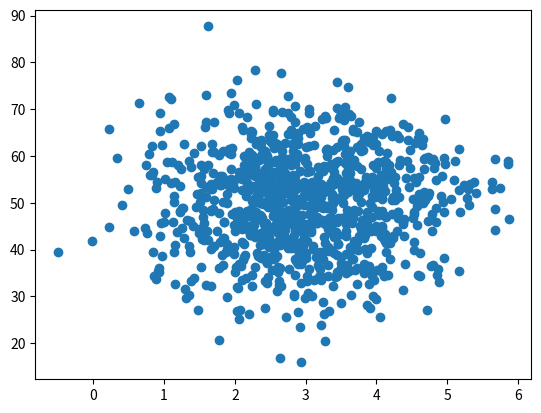
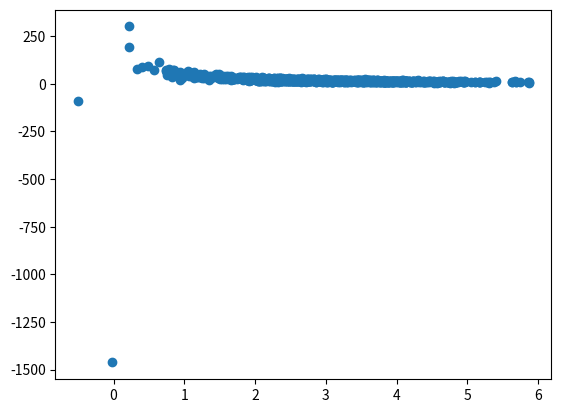
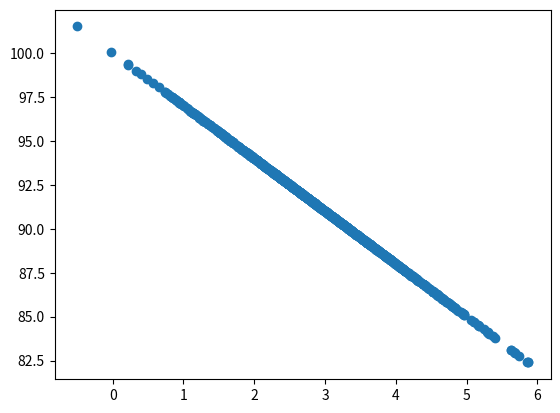

Source code (Python) for these figures, in order:
"""
Covariance and Correlation
"""
from numpy import corrcoef
from numpy.random import normal
from pylab import mean, dot, scatter
from matplotlib.pyplot import figure, show


def wrapper():
    """
    wrapper function
    """
    de_mean = lambda xdata: [xi - mean(xdata) for xi in xdata]
    covariance = lambda xdata, ydata: dot(de_mean(xdata), de_mean(ydata)) / (
        len(xdata) - 1
    )
    figure()
    page_speeds = normal(3.0, 1.0, 1000)
    purchase_amount = normal(50.0, 10.0, 1000)
    scatter(page_speeds, purchase_amount)
    print(covariance(page_speeds, purchase_amount))
    figure()
    purchase_amount = normal(50.0, 10.0, 1000) / page_speeds
    scatter(page_speeds, purchase_amount)
    print(covariance(page_speeds, purchase_amount))
    correlation = (
        lambda xdata, ydata: covariance(xdata, ydata) / xdata.std() / ydata.std()
    )
    print(correlation(page_speeds, purchase_amount))
    print(corrcoef(page_speeds, purchase_amount))
    figure()
    purchase_amount = 100 - page_speeds * 3
    scatter(page_speeds, purchase_amount)
    print(correlation(page_speeds, purchase_amount))


if __name__ == "__main__":
    wrapper()
    show()
